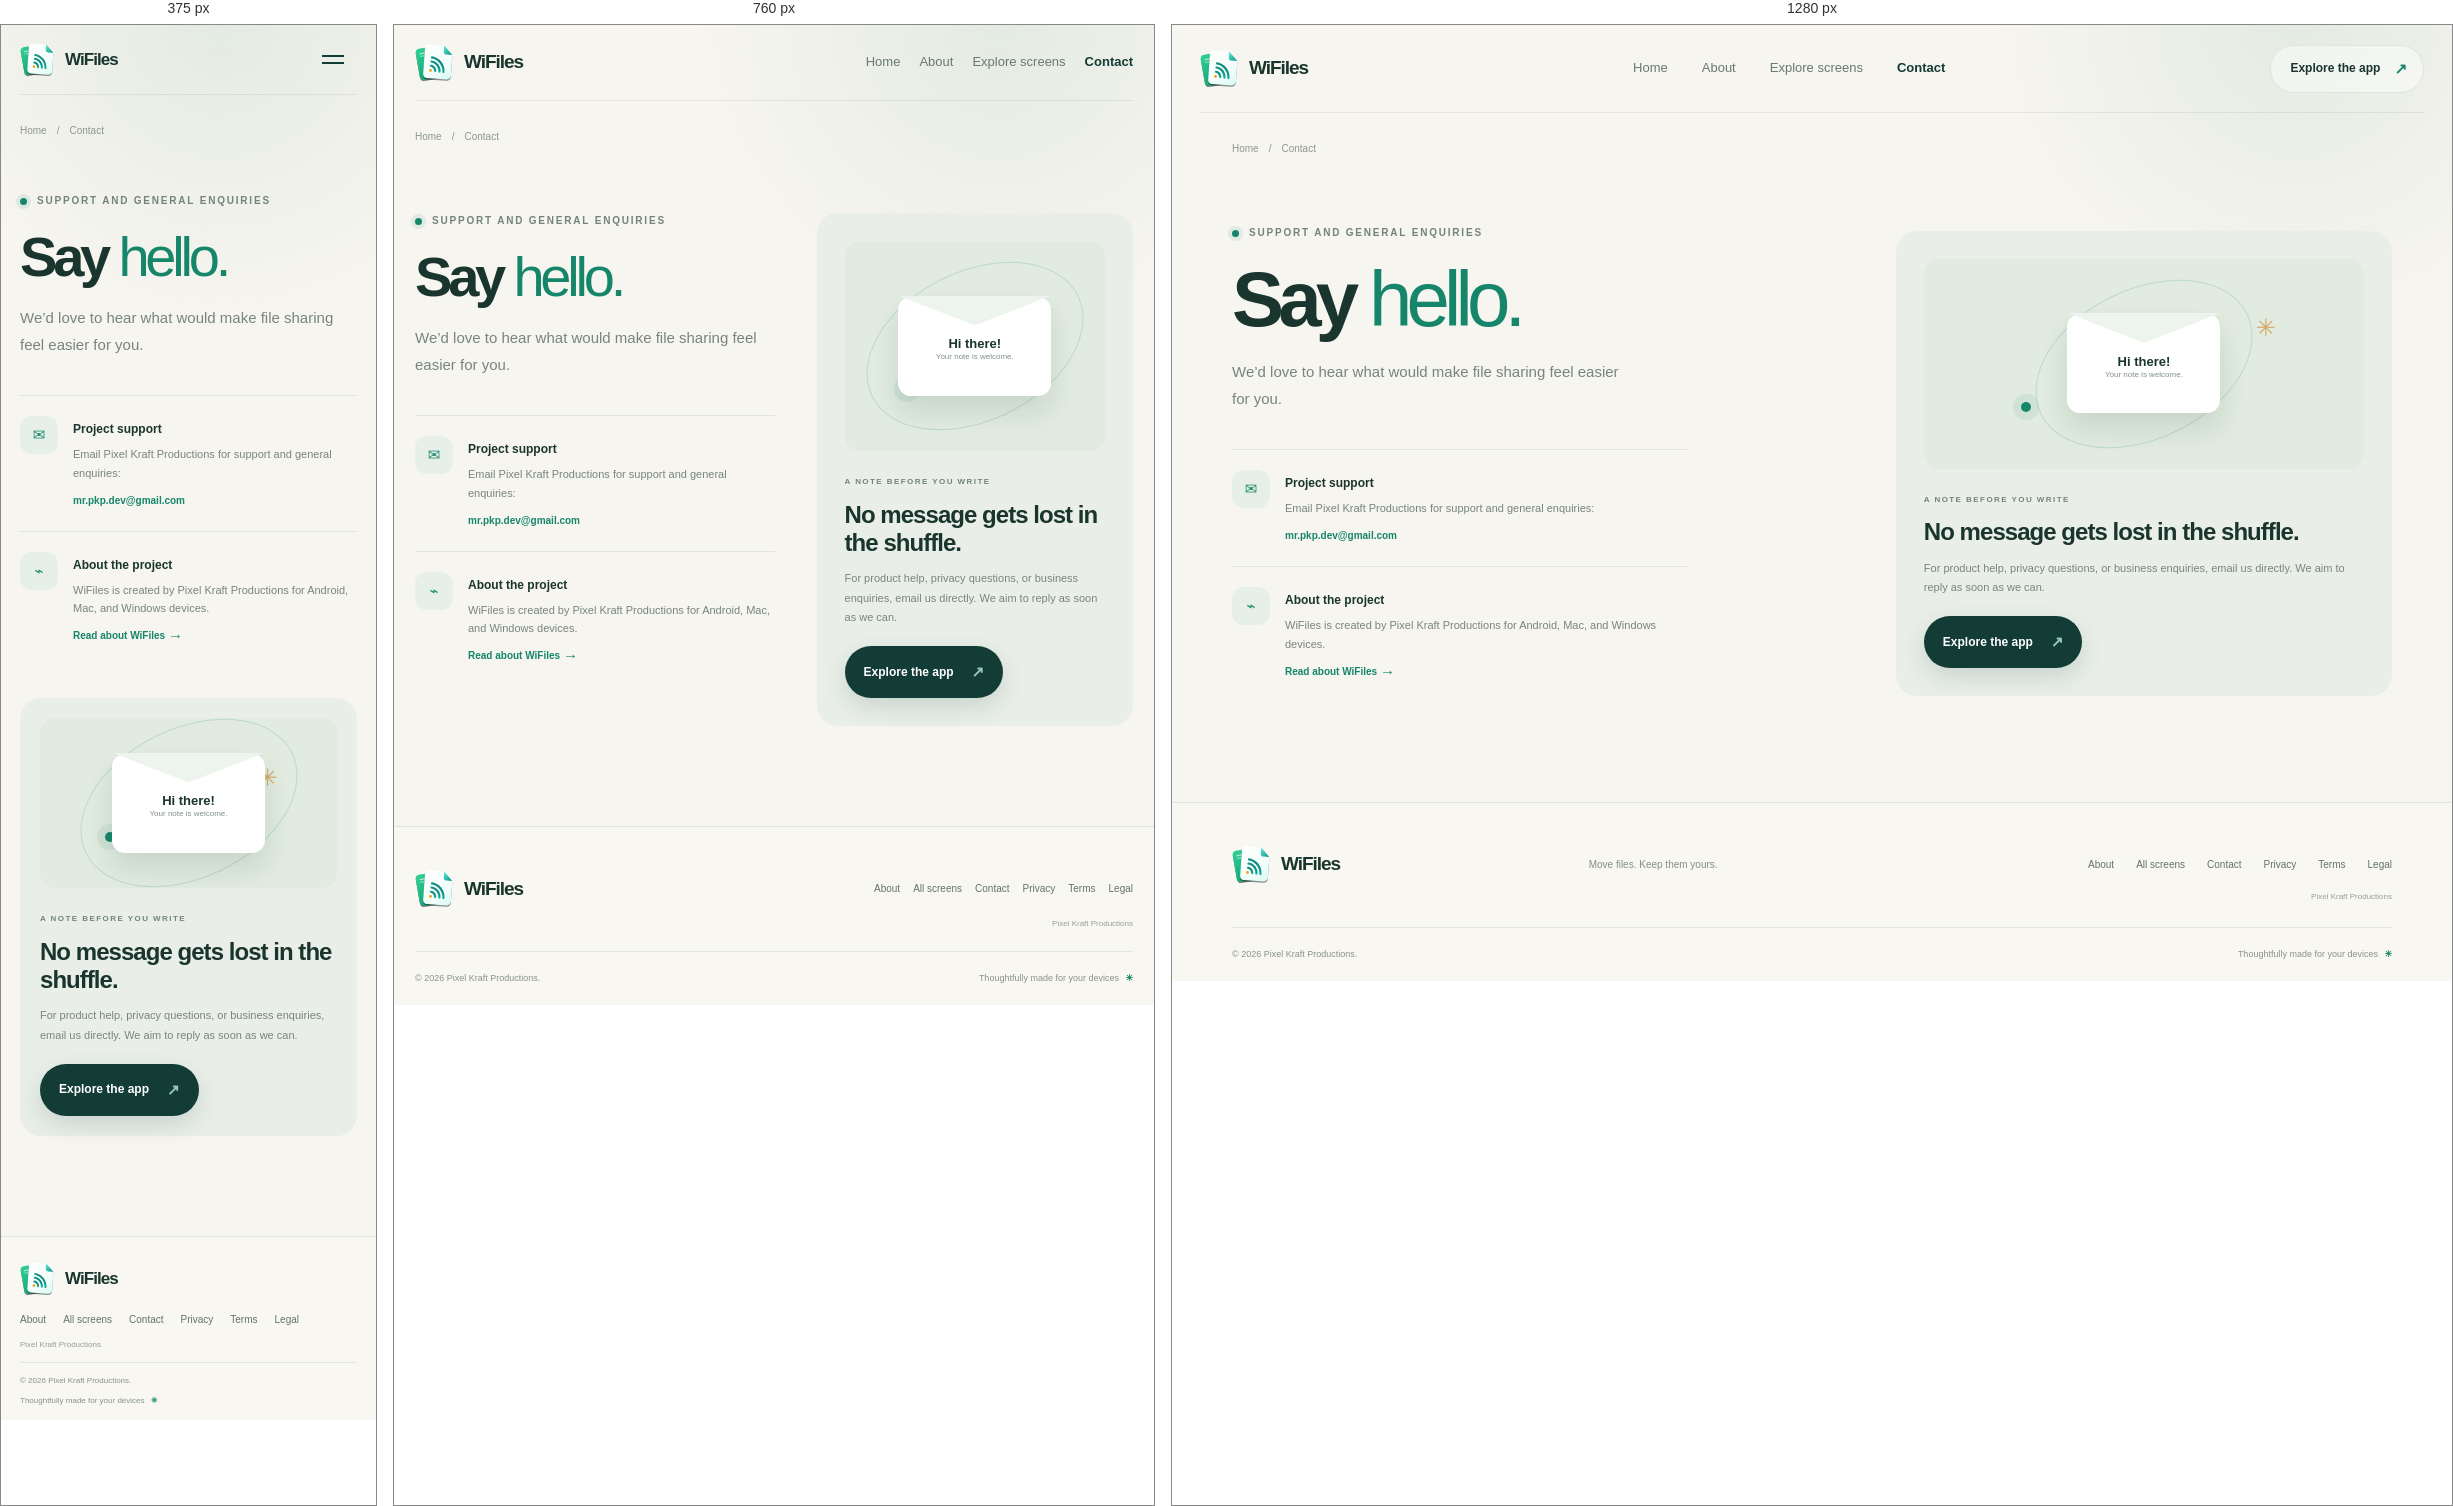
Rendered at 375 px, 760 px and 1280 px, left to right.

<!-- file: contact.html -->
<!doctype html><html lang="en" data-root="../" data-page="contact"><head><meta charset="utf-8"><meta name="viewport" content="width=device-width,initial-scale=1"><meta name="theme-color" content="#f4f2e9"><meta name="description" content="Contact information for the WiFiles project."><title>Contact WiFiles</title><link rel="icon" href="assets/brand.svg" type="image/svg+xml"><link rel="stylesheet" href="assets/styles.css"><script defer src="assets/site-config.js"></script><script defer src="assets/site.js"></script></head><body><div class="ambient"><span class="orb orb-a"></span></div><header class="topbar"><a class="brand" href="index.html"><img src="assets/brand.svg" alt=""><span>WiFiles</span></a><nav class="nav"><a href="index.html">Home</a><a href="about.html">About</a><a href="screens.html">Explore screens</a><a class="active" href="contact.html">Contact</a></nav><a class="nav-cta" href="screens.html">Explore the app <span>↗</span></a><button class="menu-toggle" aria-label="Open menu" aria-expanded="false"><span></span><span></span></button></header><main class="subpage wrap"><div class="breadcrumb"><a href="index.html">Home</a><span>/</span><span>Contact</span></div><section class="contact-layout"><div><div class="eyebrow"><span class="live-dot"></span> SUPPORT AND GENERAL ENQUIRIES</div><h1>Say <em>hello.</em></h1><p class="contact-lede">We’d love to hear what would make file sharing feel easier for you.</p><div class="contact-detail"><span class="contact-icon">✉</span><div><b>Project support</b><p id="contact-copy">Email Pixel Kraft Productions for support and general enquiries:</p><a id="contact-email" class="text-link" href="mailto:mr.pkp.dev@gmail.com">mr.pkp.dev@gmail.com</a></div></div><div class="contact-detail"><span class="contact-icon">⌁</span><div><b>About the project</b><p>WiFiles is created by Pixel Kraft Productions for Android, Mac, and Windows devices.</p><a class="text-link" href="about.html">Read about WiFiles <span>→</span></a></div></div></div><div class="contact-card"><div class="contact-art" aria-hidden="true"><span class="contact-art-orbit"></span><span class="contact-art-star">✳</span><div class="contact-envelope"><i></i><b>Hi there!</b><small>Your note is welcome.</small></div><span class="contact-art-dot"></span></div><div class="section-kicker">A NOTE BEFORE YOU WRITE</div><h2>No message gets lost in the shuffle.</h2><p>For product help, privacy questions, or business enquiries, email us directly. We aim to reply as soon as we can.</p><a href="screens.html" class="button button-primary">Explore the app <span>↗</span></a></div></section></main><footer class="footer"><div class="wrap footer-main"><a class="brand" href="index.html"><img src="assets/brand.svg" alt=""><span>WiFiles</span></a><p>Move files. Keep them yours.</p><nav><a href="about.html">About</a><a href="screens.html">All screens</a><a href="contact.html">Contact</a><a href="privacy.html">Privacy</a><a href="terms.html">Terms</a><a href="legal.html">Legal</a></nav><span class="footer-note">Pixel Kraft Productions</span></div><div class="wrap footer-bottom"><span>© 2026 Pixel Kraft Productions.</span><span>Thoughtfully made for your devices <b>✳</b></span></div></footer></body></html>


/* @media block from assets/styles.css */
@media(max-width:900px){.wrap{width:min(100% - 42px,720px)}.topbar{width:calc(100% - 42px);height:76px}.nav{gap:19px}.nav-cta{display:none}.hero{min-height:auto;grid-template-columns:1fr;padding:78px 0 35px}.hero-copy{max-width:650px}.hero-art{width:min(600px,100%);margin:0 auto;height:510px}.trust-strip .wrap{flex-wrap:wrap;gap:12px 20px;padding:18px 0}.strip-inner>span{width:100%}.feature-grid{grid-template-columns:1fr 1fr}.feature-featured{grid-column:1/-1;min-height:270px}.feature-card{min-height:280px}.platform-inner{gap:20px}.platform-inner h2{font-size:39px}.platform-diagram{transform:scale(.9)}.screen-grid{grid-template-columns:repeat(2,1fr)}.contact-layout{gap:42px}.gallery-head{align-items:center}.gallery-count{min-width:130px}.footer-main{grid-template-columns:1fr auto}.footer-main>p{display:none}.footer-main nav{gap:13px}.footer-note{top:91px}.hero-copy h1{font-size:72px}}

/* @media block from assets/styles.css */
@media(max-width:620px){.wrap{width:calc(100% - 38px)}.topbar{width:calc(100% - 38px);height:70px}.brand{font-size:17px}.brand img{width:34px;height:34px}.menu-toggle{display:block}.nav{display:none;position:absolute;left:0;right:0;top:62px;padding:16px;border:1px solid var(--line);border-radius:14px;background:var(--paper);box-shadow:var(--shadow);align-items:stretch;gap:0;flex-direction:column}.nav.open{display:flex}.nav a{padding:11px}.hero{padding-top:65px;gap:2px}.hero-copy h1{font-size:58px}.hero-lede{font-size:14px}.hero-actions{align-items:flex-start;gap:16px;flex-direction:column}.platform-list{gap:9px;flex-wrap:wrap;margin-top:31px}.platform-list>span{width:100%}.hero-art{height:390px;margin-top:10px;transform:scale(.85);transform-origin:top center;width:118%;margin-left:-9%}.device-laptop{left:16%;width:78%;top:75px;height:275px}.laptop-content{padding:11px}.laptop-title{font-size:17px;margin:12px 0}.laptop-drop{height:85px}.device-phone{top:124px;left:0;transform:scale(.88) rotate(-6deg);transform-origin:top left}.float-ready{top:35px;right:0}.float-secure{bottom:39px;left:0}.label-phone{top:48px}.label-desktop{top:48px}.transfer-path{top:213px;left:23%;width:57%}.trust-strip .wrap{gap:12px}.strip-inner div{font-size:9px}.strip-inner>i{display:none}.section{padding-top:78px;padding-bottom:78px}.intro-grid,.section-heading{grid-template-columns:1fr;gap:18px;margin-top:18px}.section h2,.section-heading h2{font-size:43px}.intro-grid>div p,.section-heading>p{font-size:12px;margin-bottom:11px}.feature-grid{grid-template-columns:1fr;gap:11px;margin-top:33px}.feature-card,.feature-featured{grid-column:auto;min-height:255px}.feature-card p{max-width:225px}.platform-inner{grid-template-columns:1fr;padding-top:68px;padding-bottom:38px;gap:8px}.platform-inner h2{font-size:39px}.platform-inner p{font-size:12px}.platform-diagram{height:280px;margin-top:-4px;transform:scale(.86);transform-origin:top center}.platform-device{width:112px;height:92px}.screens-preview{padding-bottom:79px}.preview-cards{grid-template-columns:1fr;gap:11px;margin-top:30px}.preview-card{height:245px}.preview-device{right:29px}.closing-inner{min-height:250px;grid-template-columns:48px 1fr;gap:12px;padding-top:30px;padding-bottom:30px}.closing-mark{width:43px;height:43px;border-radius:14px}.closing-mark img{width:29px}.closing-inner h2{font-size:31px}.closing-inner>.button{grid-column:2;justify-self:start;margin-top:5px}.closing-decoration{font-size:90px;right:-8px;top:-4px}.footer-main{grid-template-columns:1fr;gap:16px;padding:25px 0 34px}.footer-main nav{flex-wrap:wrap;gap:9px 17px}.footer-note{top:auto;bottom:10px;left:0;right:auto}.footer-bottom{height:auto;min-height:57px;gap:8px;align-items:flex-start;justify-content:center;flex-direction:column;font-size:8px}.subhero{padding-top:54px}.subhero h1,.contact-layout h1,.gallery-head h1,.legal-intro h1{font-size:56px}.about-hero-art{height:255px;margin-top:32px}.about-phone{left:12%;top:36px;transform:scale(.78) rotate(-8deg);transform-origin:top left}.about-laptop{right:7%;top:76px;width:205px;height:130px;padding:11px}.about-laptop b{font-size:15px;margin-top:12px}.about-note{font-size:6px;right:5%;bottom:12px}.about-story{padding-top:58px}.about-columns{grid-template-columns:1fr;gap:20px;margin-top:19px}.about-columns h2{font-size:39px}.about-columns p{font-size:12px}.about-values{grid-template-columns:1fr;gap:20px;padding:33px 0 55px}.about-values article{display:grid;grid-template-columns:25px 1fr;column-gap:10px;padding-top:12px}.about-values article>span{grid-row:span 2}.about-values h3{margin:0 0 4px}.about-bottom{align-items:flex-start;flex-direction:column;gap:16px;padding:22px;margin-bottom:62px}.contact-layout{padding-top:54px;grid-template-columns:1fr;gap:32px}.contact-card{padding:20px}.contact-art{height:170px}.gallery-head{padding-top:46px;display:block}.gallery-head h1{font-size:52px}.gallery-head>div:first-child>p{font-size:12px}.gallery-count{border-left:0;border-top:1px solid var(--line);padding:13px 0 0;margin:20px 0 0;display:grid;grid-template-columns:auto 1fr;align-items:end;gap:3px 12px}.gallery-count strong{font-size:35px;grid-row:span 2}.gallery-count span{align-self:end}.gallery-count i{margin-top:0}.gallery-tools{align-items:stretch;flex-direction:column;gap:10px}.search-box{width:100%}.filter-group{gap:3px}.filter-chip{padding:7px 9px;font-size:9px}.gallery-note{align-items:flex-start}.gallery-note p{font-size:9px}.screen-grid{grid-template-columns:1fr 1fr;gap:9px}.screen-thumb{height:130px}.screen-card-meta{padding:10px 9px 0}.screen-platform{font-size:7px;padding:3px 6px}.screen-card-title{font-size:12px;padding:6px 9px 0}.screen-card-desc{font-size:8px;padding:5px 9px 8px;min-height:43px}.screen-spec-link{padding:0 9px;height:33px;font-size:8px}.screen-dialog{padding:21px 15px;max-width:calc(100% - 18px)}.screen-dialog h2{font-size:23px}.dialog-art{max-height:52vh}.dialog-actions{align-items:flex-start;flex-direction:column;gap:12px}.dialog-actions .button{font-size:10px}.legal-intro{padding-top:46px}.legal-intro h1{font-size:52px}.draft-banner{padding:12px}.draft-banner p{font-size:9px}.legal-tabs{gap:6px}.legal-tabs a{font-size:8px;padding:7px 9px}.legal-article{padding:28px 0}.article-meta{font-size:7px;gap:12px}.legal-article h2{font-size:24px}.legal-article p,.legal-article li{font-size:10px}}

/* @media block from assets/styles.css */
@media(max-width:620px){.policy-meta{gap:7px}.policy-meta span{font-size:8px;padding:8px 9px}.legal-card-grid{gap:8px}.legal-link-card{min-height:145px;padding:13px}.legal-link-card>b{font-size:15px}.legal-link-card>small{font-size:9px}}